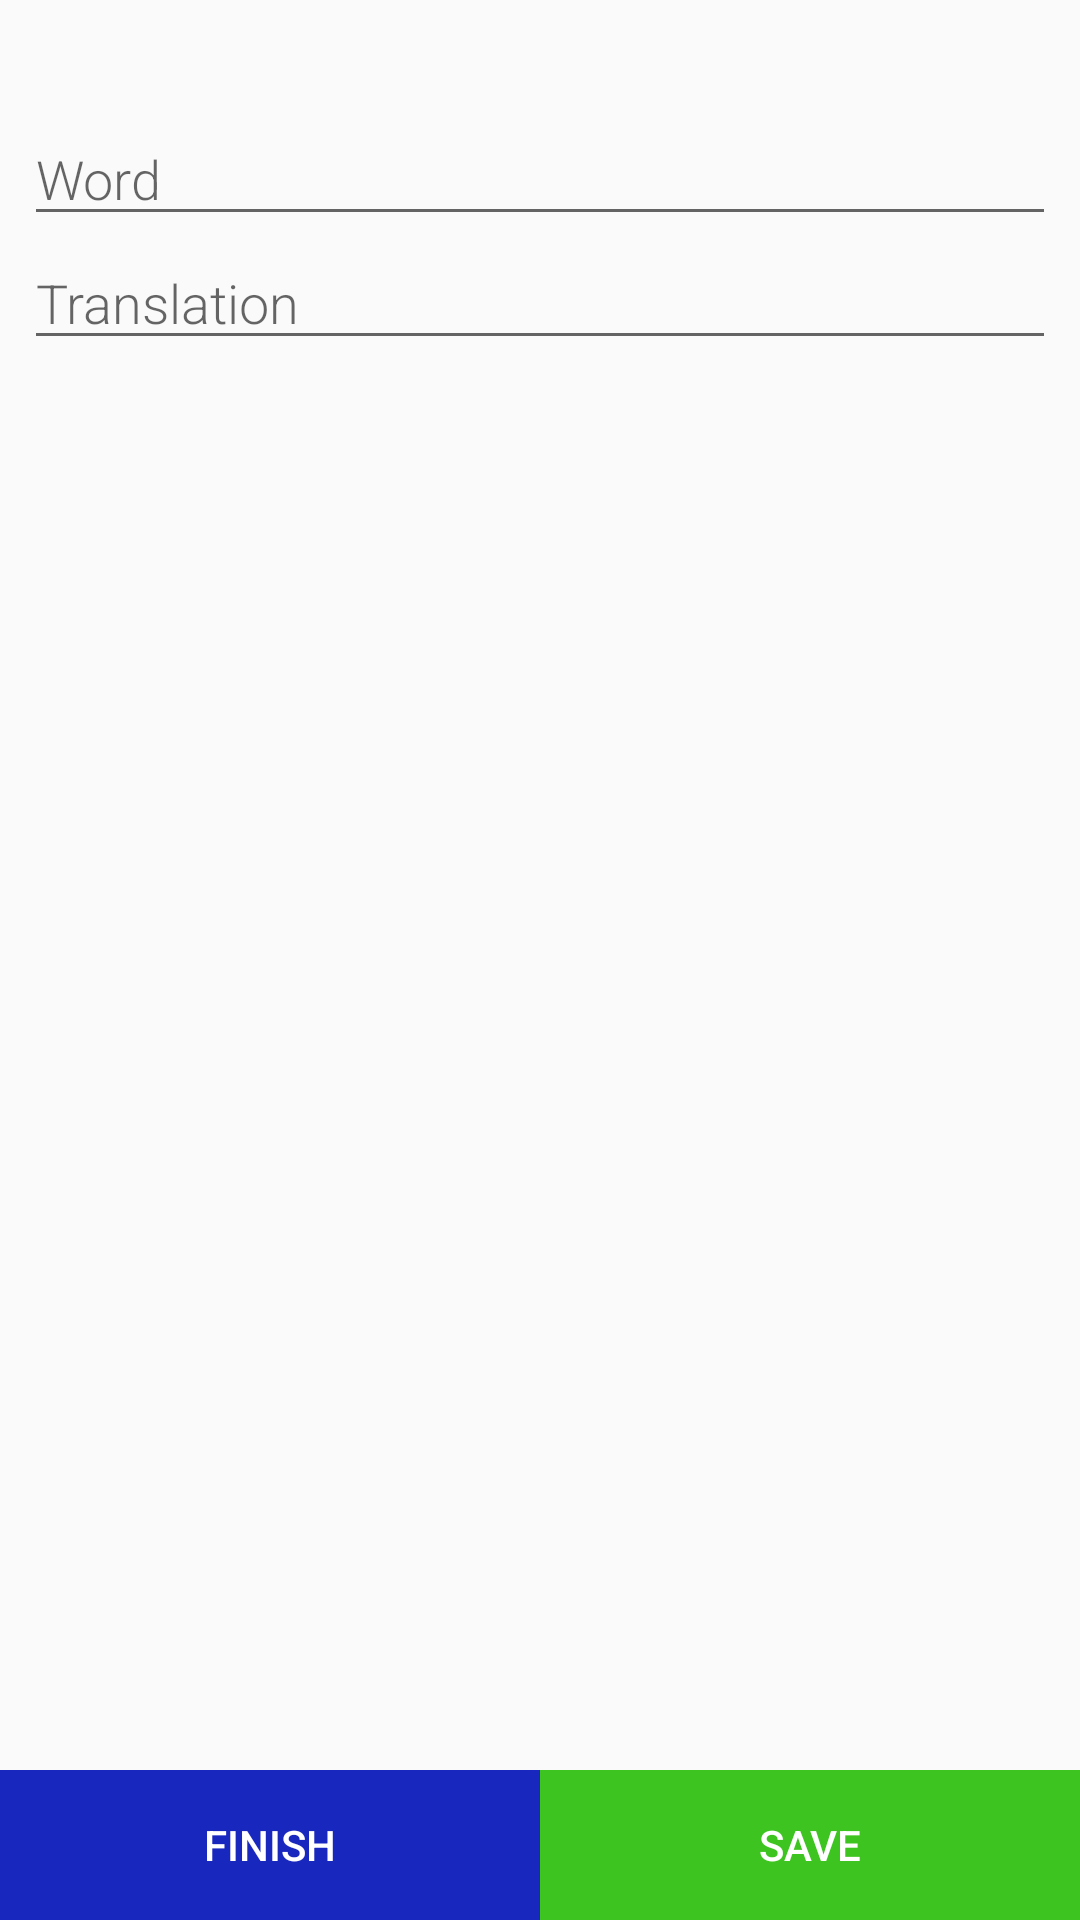

This screen was rendered from an Android layout file. Write that file and the resources it references.
<!-- AndroidManifest.xml: activity theme EditorTheme -->
<!-- res/layout/activity_word_editor.xml -->
<?xml version="1.0" encoding="utf-8"?>
<android.support.constraint.ConstraintLayout xmlns:android="http://schemas.android.com/apk/res/android"
    xmlns:app="http://schemas.android.com/apk/res-auto"
    xmlns:tools="http://schemas.android.com/tools"
    android:layout_width="match_parent"
    android:layout_height="match_parent"
    tools:context=".WordEditorActivity">

    <LinearLayout
        android:layout_width="match_parent"
        android:layout_height="wrap_content"
        android:layout_marginBottom="8dp"
        android:layout_marginEnd="8dp"
        android:layout_marginLeft="8dp"
        android:layout_marginRight="8dp"
        android:layout_marginStart="8dp"
        android:layout_marginTop="8dp"
        android:layout_weight="2"
        android:orientation="vertical"
        app:layout_constraintBottom_toBottomOf="parent"
        app:layout_constraintEnd_toEndOf="parent"
        app:layout_constraintHorizontal_bias="1.0"
        app:layout_constraintStart_toStartOf="parent"
        app:layout_constraintTop_toTopOf="parent"
        app:layout_constraintVertical_bias="0.054">

        
        <EditText
            android:id="@+id/edit_word"
            style="@style/EditorFieldStyle"
            android:hint="@string/hint_add_word"
            android:inputType="textCapSentences"/>

        
        <EditText
            android:id="@+id/edit_translation"
            style="@style/EditorFieldStyle"
            android:hint="@string/hint_add_word_translation"
            android:inputType="textCapSentences"/>
    </LinearLayout>


    <LinearLayout
        android:layout_width="match_parent"
        android:layout_height="50dp"
        android:layout_marginBottom="0dp"
        app:layout_constraintBottom_toBottomOf="parent">
        <Button
            android:id="@+id/cancel_button"
            android:layout_width="0dp"
            android:layout_height="match_parent"
            android:layout_weight=".5"
            android:layout_margin="0dp"
            android:textColor="@color/white"
            android:background="@color/colorAccent"
            style="?android:attr/borderlessButtonStyle"
            android:text="@string/finish" />
        <Button
            android:id="@+id/ok_button"
            android:layout_width="0dp"
            android:layout_height="match_parent"
            android:layout_weight=".5"
            android:layout_margin="0dp"
            android:textColor="@color/white"
            android:background="@color/saveButton"
            style="?android:attr/borderlessButtonStyle"
            android:text="@string/save" />
    </LinearLayout>

</android.support.constraint.ConstraintLayout>
<!-- resources referenced by this layout -->
<resources>
  <color name="colorAccent">#1827be</color>
  <color name="saveButton">#3dc420</color>
  <color name="white">#ffffff</color>
  <string name="finish">Finish</string>
  <string name="hint_add_word">Word</string>
  <string name="hint_add_word_translation">Translation</string>
  <string name="save">Save</string>
  <style name="EditorFieldStyle">
          <item name="android:layout_height">wrap_content</item>
          <item name="android:layout_width">match_parent</item>
          <item name="android:fontFamily">sans-serif-light</item>
          <item name="android:textAppearance">?android:textAppearanceMedium</item>
      </style>
  <style name="EditorTheme" parent="Theme.AppCompat.Light.DarkActionBar">
          <item name="colorPrimary">@color/editorColorPrimary</item>
          <item name="colorPrimaryDark">@color/editorColorPrimaryDark</item>
          <item name="colorAccent">@color/colorAccent</item>
      </style>
  <color name="editorColorPrimary">#2D3640</color>
  <color name="editorColorPrimaryDark">#394450</color>
</resources>
